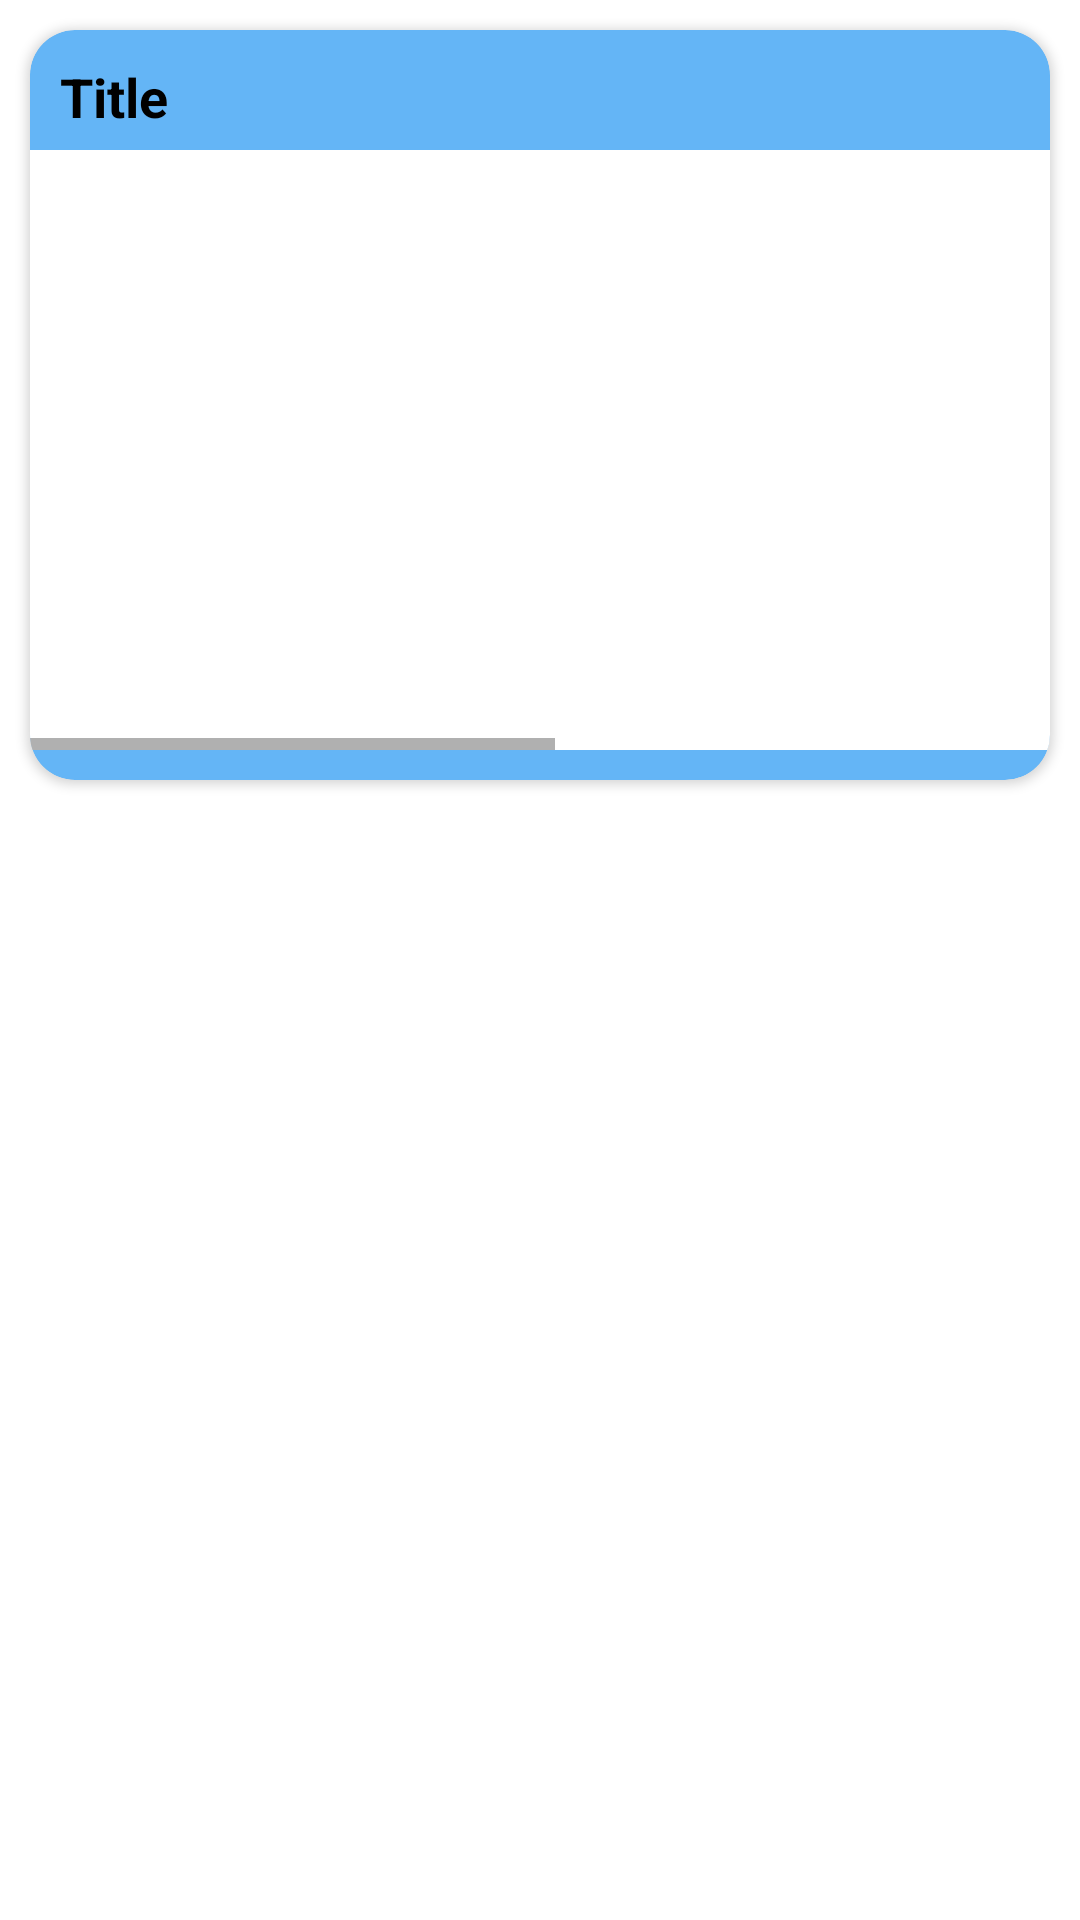

Here is an Android app screen rendered from its layout file. Give the layout XML and the strings, colors and styles it references.
<!-- AndroidManifest.xml: application theme Theme.TestApplication -->
<!-- res/layout/exhibit_card_display.xml -->
<?xml version="1.0" encoding="utf-8"?>
<LinearLayout xmlns:android="http://schemas.android.com/apk/res/android"
    xmlns:app="http://schemas.android.com/apk/res-auto"
    android:orientation="vertical"
    android:background="@color/white"
    android:layout_width="match_parent"
    android:layout_height="wrap_content">


    <androidx.cardview.widget.CardView
        android:id="@+id/cardView"
        android:layout_width="match_parent"
        android:layout_height="250dp"
        app:cardCornerRadius="15dp"
        android:layout_margin="10dp"
        android:layout_marginTop="25dp"
        android:elevation="10dp"
        app:cardBackgroundColor="#64B5F6">

        <TextView
            android:id="@+id/exhibit_title"
            android:layout_width="wrap_content"
            android:layout_height="wrap_content"
            android:text="@string/title"
            android:textStyle="bold"
            android:textColor="@color/black"
            android:textSize="18sp"
            android:textAlignment="viewStart"
            android:layout_marginStart="10dp"
            android:layout_marginTop="10dp"/>


        <HorizontalScrollView
            android:layout_width="match_parent"
            android:layout_height="wrap_content"
            android:layout_marginTop="40dp">

            <LinearLayout
                android:layout_width="wrap_content"
                android:layout_height="200dp"
                android:background="@color/white"
                android:orientation="horizontal">

                <ImageView
                    android:id="@+id/exhibit_image"
                    android:layout_width="200dp"
                    android:layout_height="200dp"
                    android:layout_gravity="center"
                    android:layout_marginStart="10dp"
                    android:layout_marginEnd="10dp"
                    android:adjustViewBounds="true"
                    android:contentDescription="@string/image" />

                <ImageView
                    android:id="@+id/exhibit_image2"
                    android:layout_width="200dp"
                    android:layout_height="200dp"
                    android:layout_gravity="center"
                    android:layout_marginStart="10dp"
                    android:layout_marginEnd="10dp"
                    android:adjustViewBounds="true"
                    android:contentDescription="@string/image" />

                <ImageView
                    android:id="@+id/exhibit_image3"
                    android:layout_width="200dp"
                    android:layout_height="200dp"
                    android:layout_gravity="center"
                    android:layout_marginStart="10dp"
                    android:layout_marginEnd="10dp"
                    android:adjustViewBounds="true"
                    android:contentDescription="@string/image" />






            </LinearLayout>

        </HorizontalScrollView>

    </androidx.cardview.widget.CardView>
</LinearLayout>
<!-- resources referenced by this layout -->
<resources>
  <string name="image">Image</string>
  <string name="title">Title</string>
  <style name="Theme.TestApplication" parent="Theme.MaterialComponents.DayNight.NoActionBar">
          
          <item name="colorPrimary">@color/purple_500</item>
          <item name="colorPrimaryVariant">@color/purple_700</item>
          <item name="colorOnPrimary">@color/white</item>
          
          <item name="colorSecondary">@color/teal_200</item>
          <item name="colorSecondaryVariant">@color/teal_700</item>
          
          <item name="android:statusBarColor" tools:targetApi="l">?attr/colorPrimaryVariant</item>
          
      </style>
  <!-- not gathered from this repository: default colours our renderer supplied (Android Studio template values) -->
  <color name="purple_500">#FF6200EE</color>
  <color name="purple_700">#FF3700B3</color>
  <color name="teal_200">#FF03DAC5</color>
  <color name="teal_700">#FF018786</color>
  <color name="black">#FF000000</color>
  <color name="white">#FFFFFFFF</color>
</resources>
